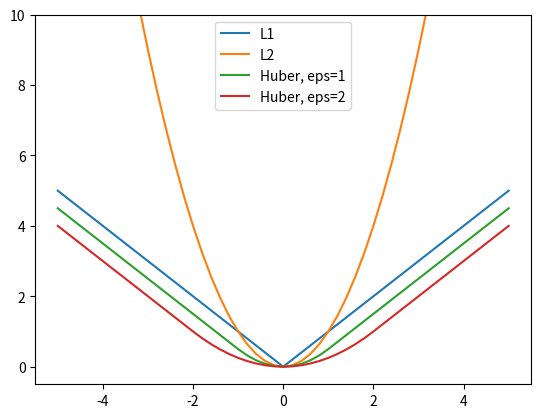

The script that saved this image:
%matplotlib inline
import matplotlib.pyplot as plt
import numpy as np

def huber(t, eps):
    x = np.empty_like(t)
    x[abs(t) <= eps] = abs(t[abs(t) <= eps] ** 2) / (2 * eps)
    x[abs(t) > eps] = abs(t[abs(t) > eps]) - eps / 2
    return x

t = np.linspace(-5, 5, 51)
l1 = np.abs(t)
l2 = np.abs(t) ** 2
huber_1 = huber(t, eps=1)
huber_2 = huber(t, eps=2)

plt.figure()
plt.plot(t, l1, label='L1')
plt.plot(t, l2, label='L2')
plt.plot(t, huber_1, label='Huber, eps=1')
plt.plot(t, huber_2, label='Huber, eps=2')
plt.ylim(-0.5, 10)
plt.legend()
plt.show()